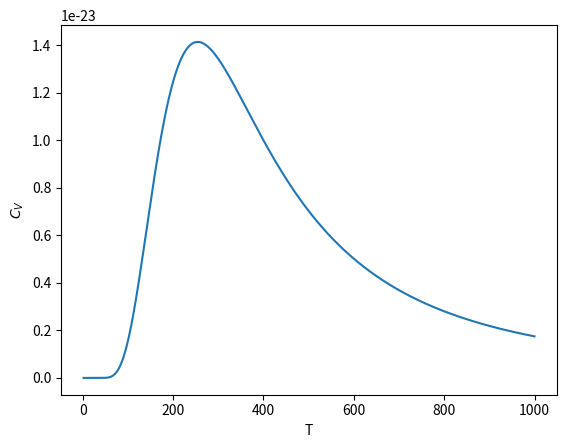

Here is the Python script that generated this plot:
import numpy as np
import matplotlib.pyplot as mplt

epsilon = 1e-20
k = 1.38064852e-23
T = np.linspace(1, 1000, 1000)
beta = 1/(k*T)

def heat_capacity(T):
	return (3*epsilon**2*np.exp(epsilon*beta))/(k*T**2*(np.exp(epsilon*beta)+3)**2)

mplt.plot(T, heat_capacity(T))
mplt.xlabel('T')
mplt.ylabel('$C_V$')
mplt.show()
